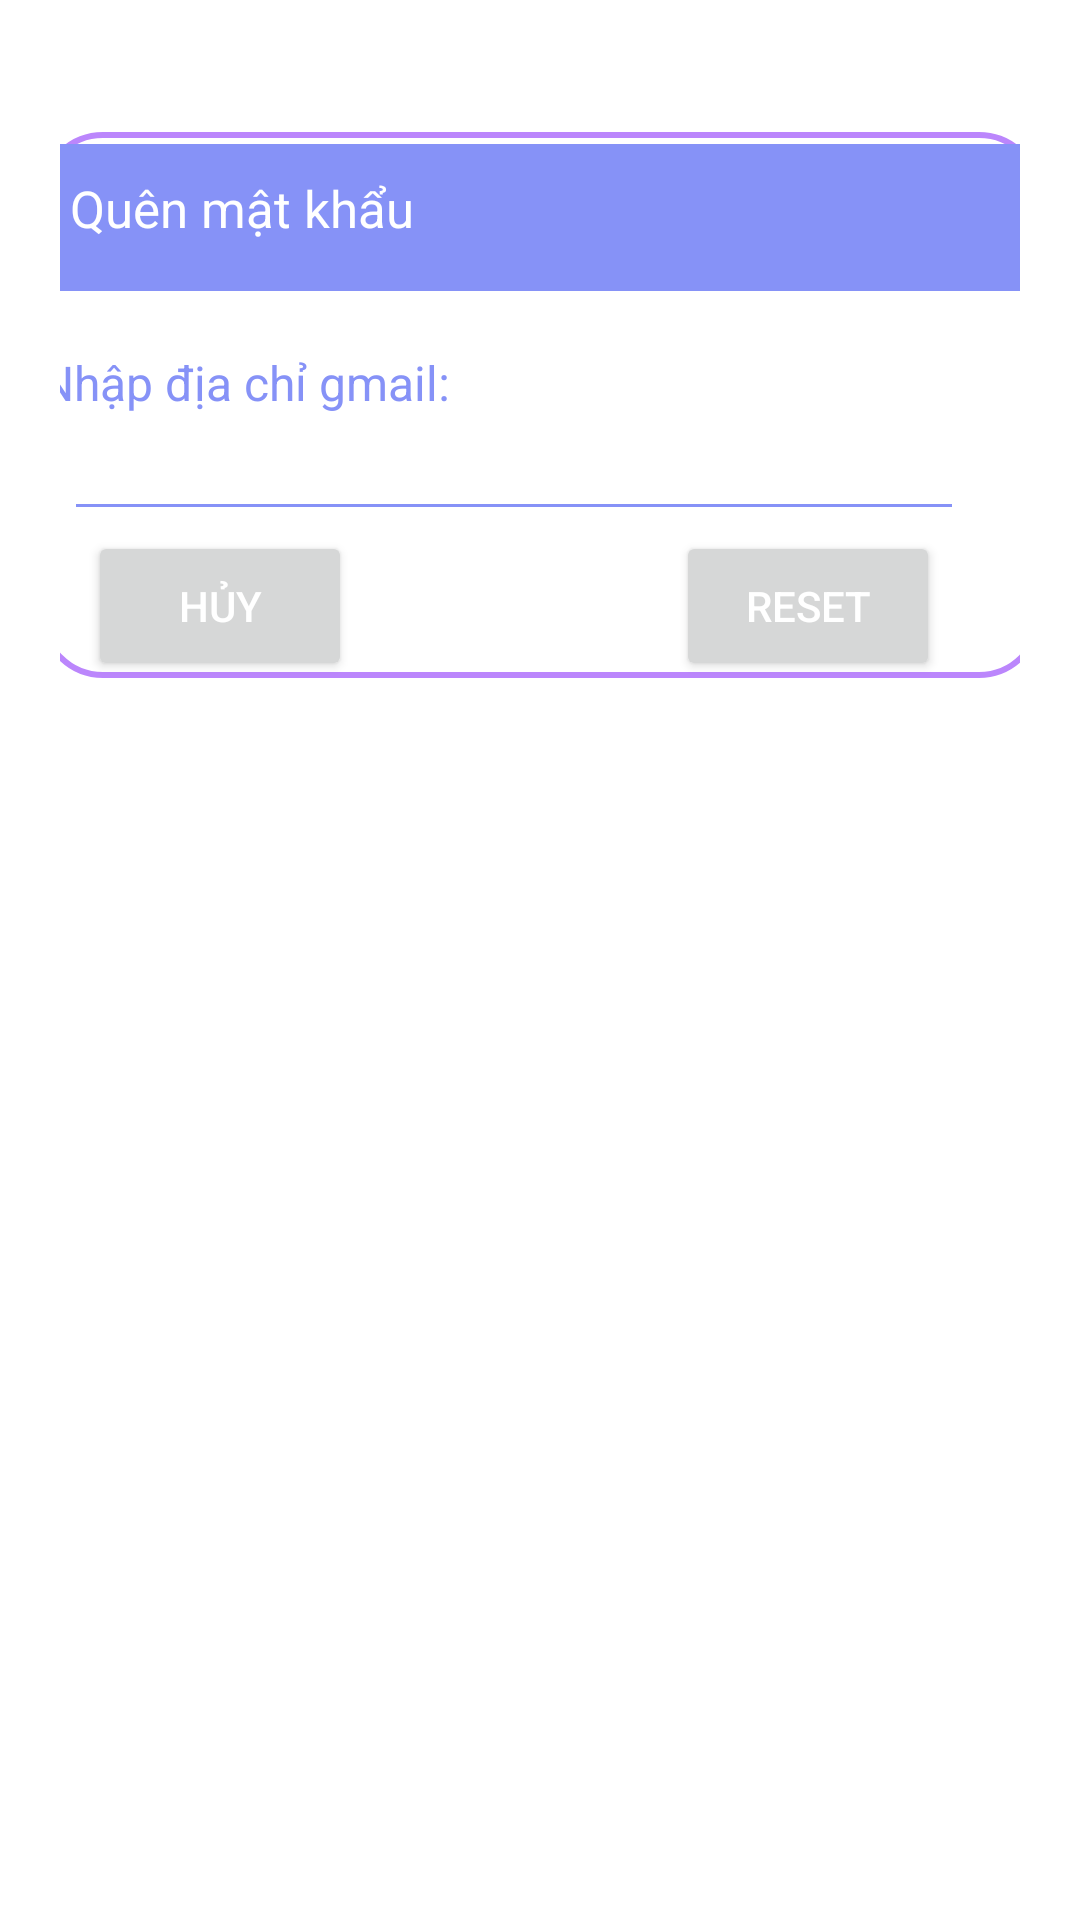

Write the Android layout XML for this screen, with the resource values it uses.
<!-- AndroidManifest.xml: application theme Theme.HUCEGYM -->
<!-- res/layout/activity_forgot_password.xml -->
<?xml version="1.0" encoding="utf-8"?>
<androidx.constraintlayout.widget.ConstraintLayout xmlns:android="http://schemas.android.com/apk/res/android"
    xmlns:tools="http://schemas.android.com/tools"
    android:layout_margin="20dp"
    android:padding="20dp"
    android:id="@+id/activity_forgot_password"
    xmlns:app="http://schemas.android.com/apk/res-auto"
    android:layout_width="match_parent"
    android:layout_height="match_parent">

    <androidx.constraintlayout.widget.ConstraintLayout
        android:id="@+id/dialogBox"
        android:layout_width="334dp"
        android:layout_height="182dp"
        android:layout_marginTop="24dp"
        android:background="@drawable/white_box"
        app:layout_constraintEnd_toEndOf="parent"
        app:layout_constraintStart_toStartOf="parent"
        app:layout_constraintTop_toTopOf="parent">

        <TextView
            android:id="@+id/forgotTitle"
            android:layout_width="330dp"
            android:layout_height="49dp"
            android:layout_marginTop="4dp"
            android:background="@color/lavender"
            android:drawableLeft="@drawable/baseline_lock_24"
            android:drawablePadding="8dp"
            android:padding="10dp"
            android:text="Quên mật khẩu"
            android:textColor="@color/white"
            android:textSize="17sp"
            app:layout_constraintTop_toTopOf="parent"
            tools:layout_editor_absoluteX="3dp" />

        <TextView
            android:id="@+id/desc"
            android:layout_width="match_parent"
            android:layout_height="wrap_content"
            android:layout_marginTop="8dp"
            android:text="Nhập địa chỉ gmail:"
            android:textColor="@color/lavender"
            android:textSize="16sp"
            app:layout_constraintBottom_toTopOf="@+id/emailBox"
            app:layout_constraintTop_toBottomOf="@id/forgotTitle"
            app:layout_constraintVertical_bias="1.0"
            tools:layout_editor_absoluteX="-6dp" />

        <EditText
            android:id="@+id/emailBox"
            android:layout_width="300dp"
            android:layout_height="wrap_content"
            android:layout_marginStart="8dp"
            android:backgroundTint="@color/lavender"
            android:maxLines="1"
            android:textColor="@color/lavender"
            android:textSize="16sp"
            app:layout_constraintBottom_toBottomOf="parent"
            app:layout_constraintStart_toStartOf="parent"
            app:layout_constraintTop_toBottomOf="@id/forgotTitle"
            app:layout_constraintVertical_bias="0.458" />

        <Button
            android:id="@+id/btnReset"
            android:layout_width="0dp"
            android:layout_height="50dp"
            android:layout_marginEnd="8dp"
            android:text="Reset"
            android:textColor="@color/white"
            android:textSize="14sp"
            app:cornerRadius="20dp"
            app:layout_constraintEnd_toEndOf="@+id/emailBox"
            app:layout_constraintTop_toBottomOf="@+id/emailBox" />

        <Button
            android:id="@+id/btnCancel"
            android:layout_width="0dp"
            android:layout_height="50dp"
            android:layout_marginStart="8dp"
            android:text="Hủy"
            android:textColor="@color/white"
            android:textSize="14sp"
            app:cornerRadius="20dp"
            app:layout_constraintStart_toStartOf="@+id/emailBox"
            app:layout_constraintTop_toBottomOf="@+id/emailBox" />


    </androidx.constraintlayout.widget.ConstraintLayout>

</androidx.constraintlayout.widget.ConstraintLayout>
<!-- resources referenced by this layout -->
<resources>
  <color name="lavender">#8692f7</color>
  <color name="white">#FFFFFFFF</color>
  <!-- drawable white_box (drawable) -->
  <?xml version="1.0" encoding="utf-8"?>
  <shape xmlns:android="http://schemas.android.com/apk/res/android"
      android:shape="rectangle">
  
      <corners
          android:radius="20dp"/>
      <stroke
          android:color="@color/purple_200"
          android:width="2dp"/>
      <solid
          android:color="@color/white"/>
  
  </shape>
  <style name="Theme.HUCEGYM" parent="Theme.MaterialComponents.DayNight.DarkActionBar">
          
          <item name="colorPrimary">@color/purple_500</item>
          <item name="colorPrimaryVariant">@color/purple_700</item>
          <item name="colorOnPrimary">@color/white</item>
          
          <item name="colorSecondary">@color/teal_200</item>
          <item name="colorSecondaryVariant">@color/teal_700</item>
          <item name="colorOnSecondary">@color/black</item>
          
          <item name="android:statusBarColor">?attr/colorPrimaryVariant</item>
          
          
      </style>
  <color name="purple_200">#FFBB86FC</color>
  <color name="purple_500">#FF6200EE</color>
  <color name="purple_700">#FF3700B3</color>
  <color name="teal_200">#FF03DAC5</color>
  <color name="teal_700">#FF018786</color>
  <color name="black">#FF000000</color>
</resources>
